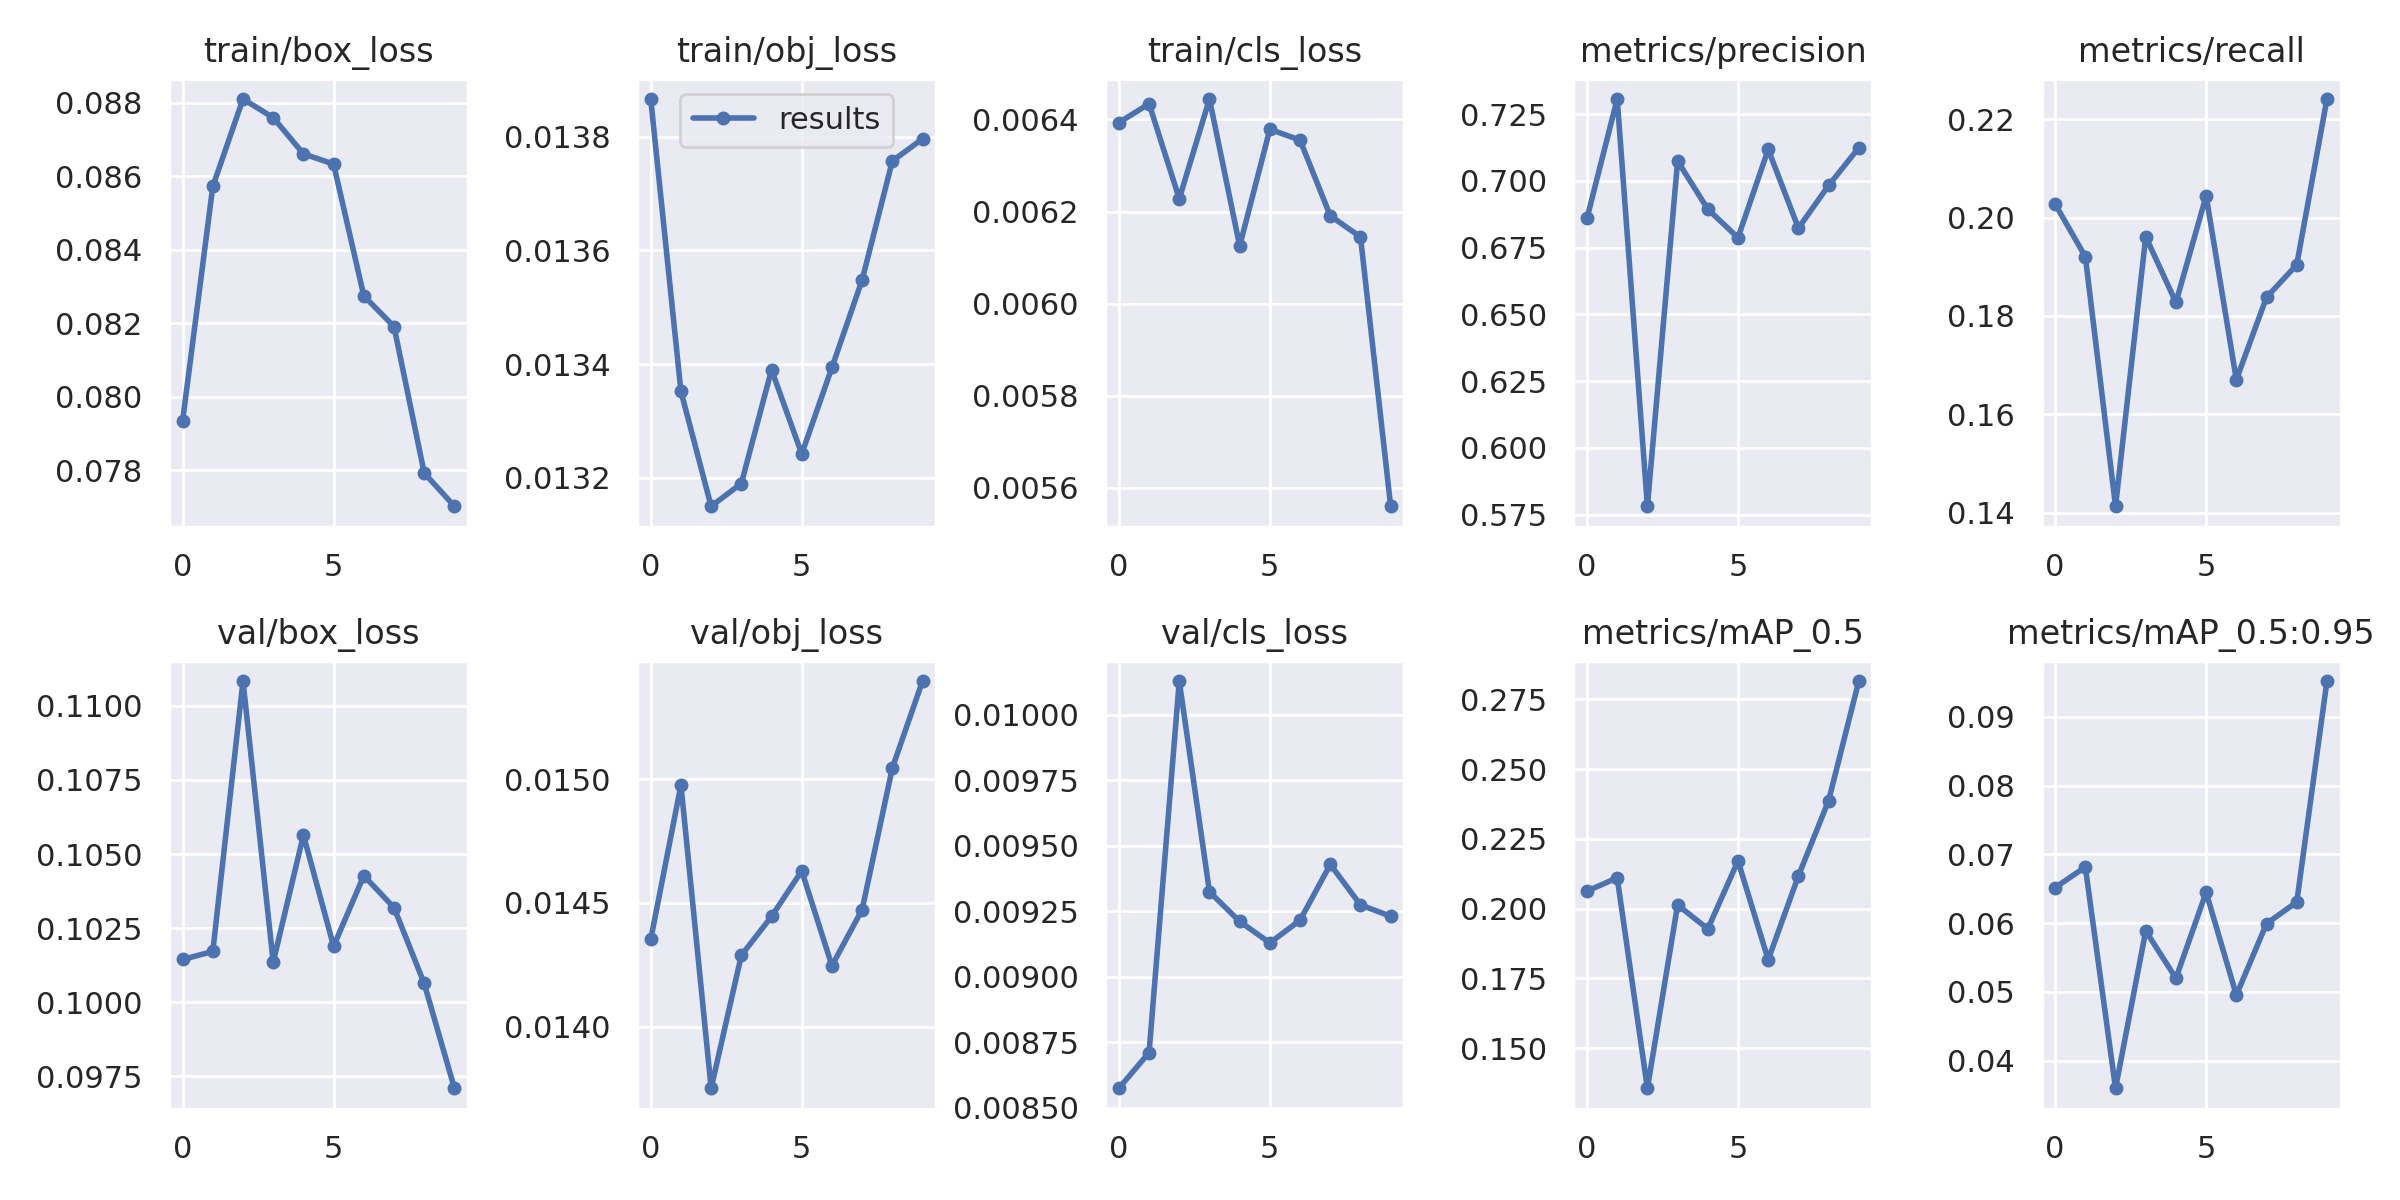

The data file committed next to this chart (first rows):
epoch, train/box_loss, train/obj_loss, train/cls_loss, metrics/precision, metrics/recall, metrics/mAP_0.5, metrics/mAP_0.5:0.95, val/box_loss, val/obj_loss, val/cls_loss, x/lr0, x/lr1, x/lr2
0, 0.07934, 0.01387, 0.006393, 0.686, 0.2028, 0.2063, 0.06517, 0.1014, 0.01435, 0.008574, 0.07022, 0.003309, 0.003309
1, 0.08573, 0.01335, 0.006434, 0.7306, 0.192, 0.2111, 0.06816, 0.1017, 0.01498, 0.00871, 0.03956, 0.005985, 0.005985
2, 0.0881, 0.01315, 0.006228, 0.5781, 0.1413, 0.1356, 0.03596, 0.1108, 0.01375, 0.01013, 0.008242, 0.008001, 0.008001
3, 0.0876, 0.01319, 0.006444, 0.7074, 0.1961, 0.2014, 0.05886, 0.1013, 0.01429, 0.009324, 0.00703, 0.00703, 0.00703
4, 0.08661, 0.01339, 0.006125, 0.6894, 0.1827, 0.1928, 0.05198, 0.1056, 0.01444, 0.009211, 0.00703, 0.00703, 0.00703
5, 0.08633, 0.01324, 0.006379, 0.6787, 0.2044, 0.2171, 0.06447, 0.1019, 0.01463, 0.009129, 0.00604, 0.00604, 0.00604
6, 0.08275, 0.01339, 0.006355, 0.7118, 0.167, 0.1817, 0.04951, 0.1043, 0.01425, 0.009216, 0.00505, 0.00505, 0.00505
7, 0.08191, 0.01355, 0.006191, 0.6823, 0.1838, 0.2118, 0.05993, 0.1032, 0.01447, 0.009429, 0.00406, 0.00406, 0.00406
8, 0.07792, 0.01376, 0.006145, 0.6983, 0.1904, 0.2387, 0.06305, 0.1006, 0.01504, 0.009274, 0.00307, 0.00307, 0.00307
9, 0.07702, 0.0138, 0.00556, 0.7124, 0.2241, 0.2816, 0.09523, 0.09709, 0.0154, 0.009231, 0.00208, 0.00208, 0.00208
